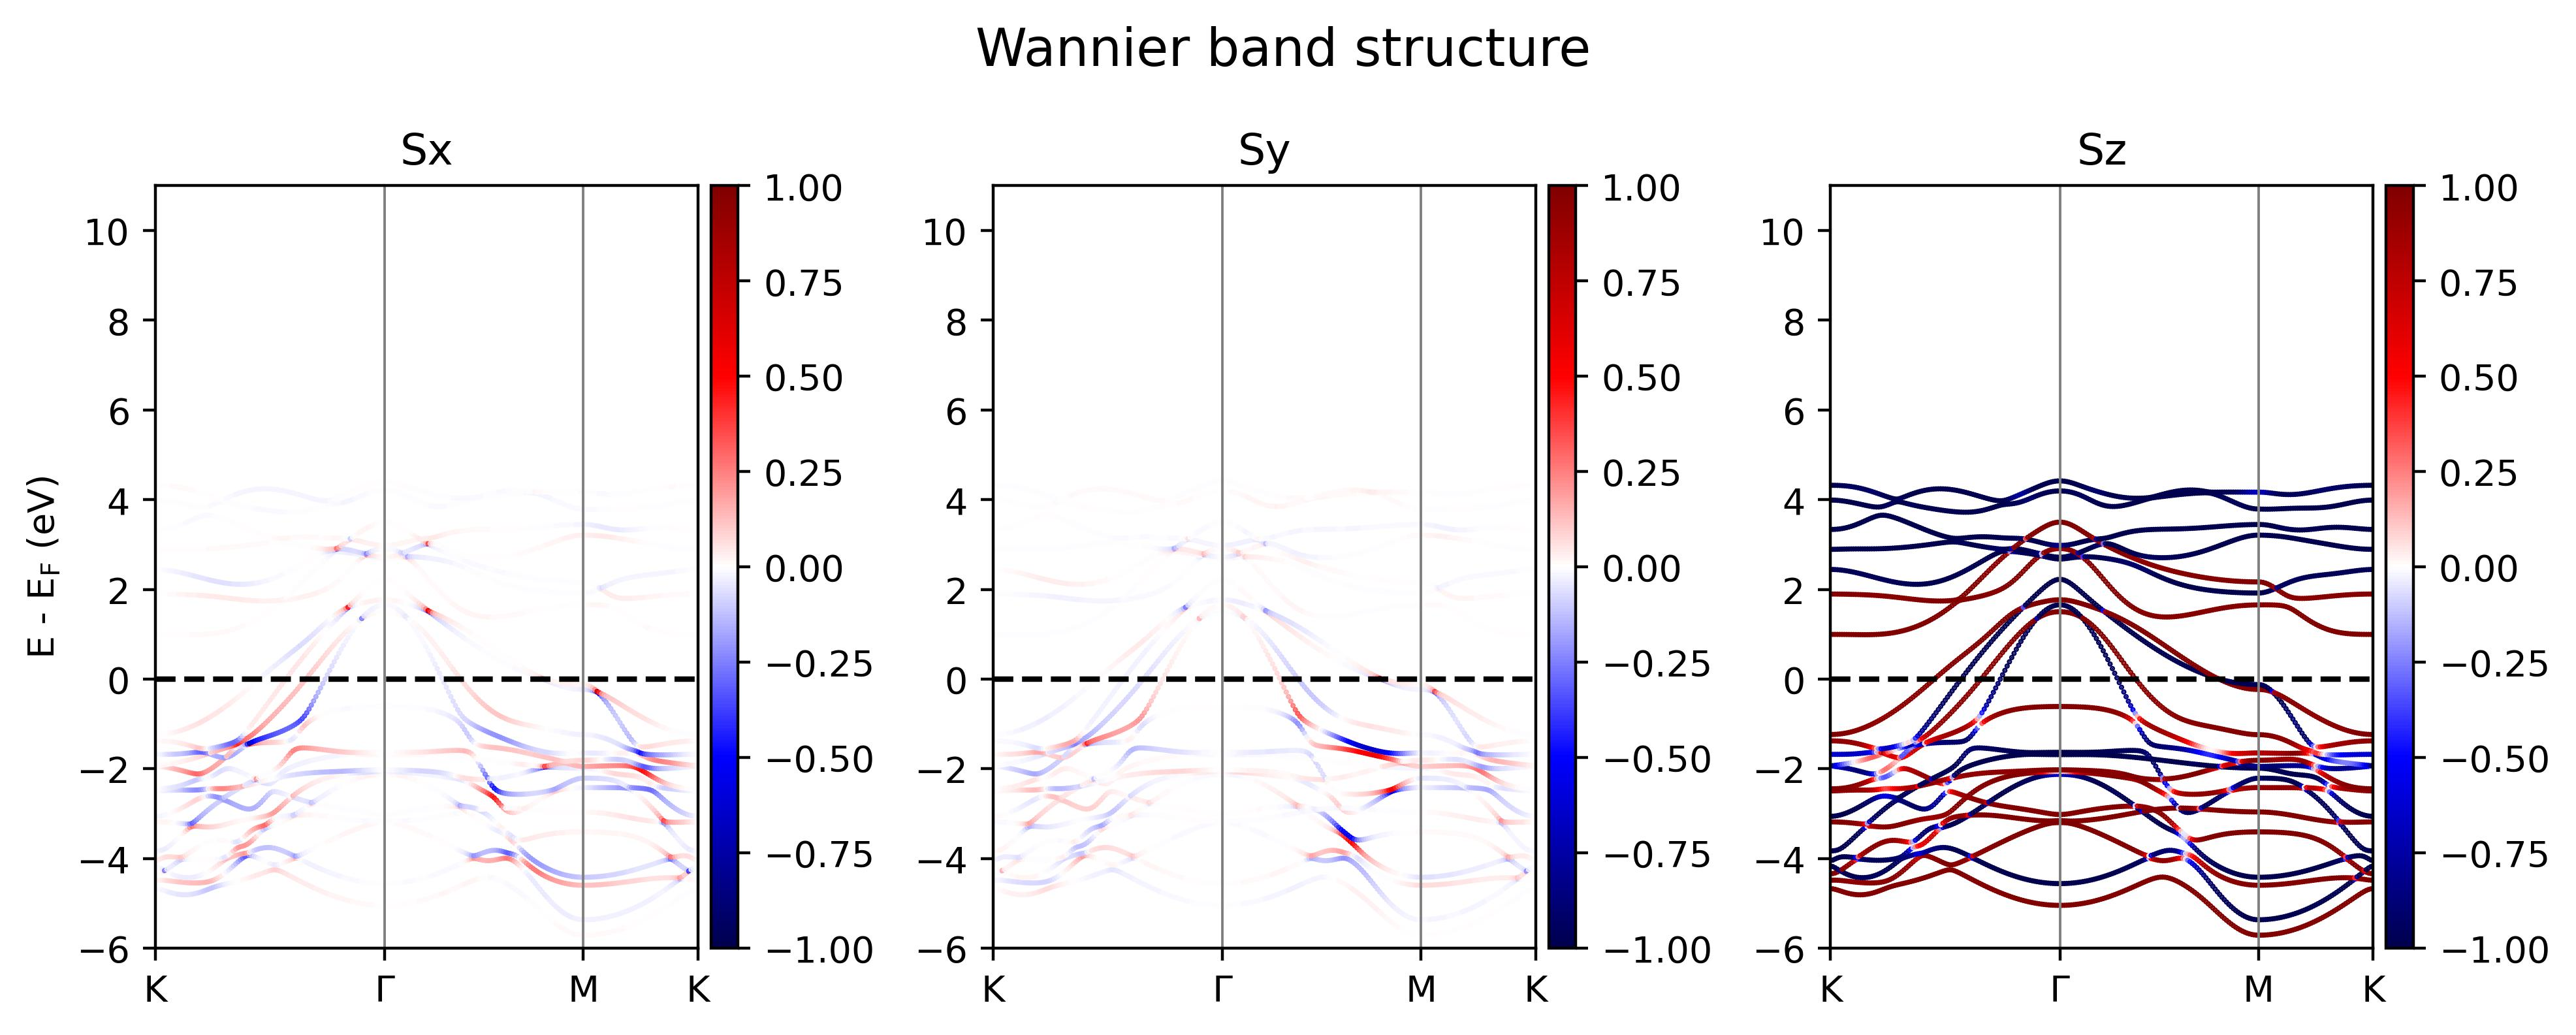

This figure's Python source:
import numpy as np
import matplotlib.pyplot as plt
import sys
from mpl_toolkits.axes_grid1 import make_axes_locatable
sys.path.append('/home/lv268562/bin/python_scripts')
from get_fermi import get_fermi

# =============== USER DEFINED ====================
ylim = [-6, 11]
sc_calc_folder = "../sc/"
outfile = 'wannier90-bands_Sxyz.jpg'
# =================================================

E_fermi = get_fermi(path=sc_calc_folder)

fig, axes = plt.subplots(1, 3, figsize=[10,4])

for i, S in enumerate(['Sx', 'Sy', 'Sz']):
    ax = axes[i]
    data = np.loadtxt(f'wannier90-bands_{S}.dat')
    x=data[:,0]
    y=data[:,1] - E_fermi
    z=data[:,2]
    tick_labels=[]
    tick_locs=[]
    tick_labels.append(' K'.strip())
    tick_locs.append(0)
    tick_labels.append('$\Gamma$')
    tick_locs.append(    1.222001)
    tick_labels.append(' M'.strip())
    tick_locs.append(    2.280287)
    tick_labels.append(' K'.strip())
    tick_locs.append(    2.891287)

    image = ax.scatter(x,y,c=z,s=0.2,cmap=plt.cm.seismic, vmin=-1, vmax=1)
    ax.set_title(S)
    ax.set_xlim([0,max(x)])
    ax.set_ylim(ylim)
    ax.set_xticks(tick_locs)
    ax.set_xticklabels(tick_labels)
    ax.axhline(y=0, color='k', linestyle='--')
    for n in range(1,len(tick_locs)):
        ax.plot([tick_locs[n],tick_locs[n]],[ylim[0],ylim[1]],color='gray',linestyle='-',linewidth=0.7)
    if i == 0:
        ax.set_ylabel(r'E - E$_\mathrm{F}$ (eV)')

    # add a colorbar
    divider = make_axes_locatable(ax)
    cax = divider.append_axes('right', size='5%', pad=0.05)
    fig.colorbar(image, cax=cax, orientation='vertical')
    #ax.axes().set_aspect(aspect=0.65*max(x)/(max(y)-min(y)))
    #ax.colorbar(shrink=0.7)

plt.suptitle('Wannier band structure', fontsize='x-large')
fig.tight_layout()
plt.savefig(outfile,bbox_inches='tight', dpi=400)
# plt.show()
